Dataset: California (GitHub, aashigoyal210900/wildfire_cnn). Classes: no wildfire, wildfire.

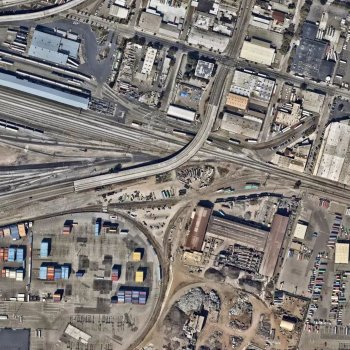
Label: no wildfire

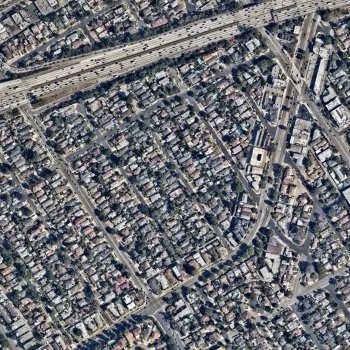
Label: no wildfire

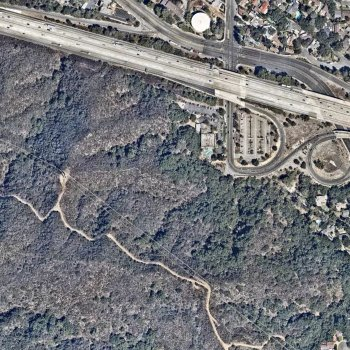
Label: wildfire

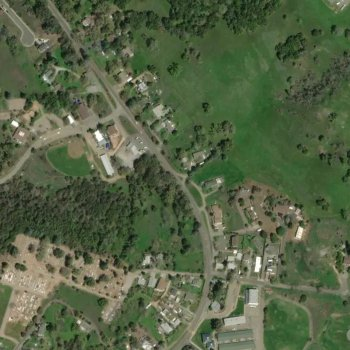
Label: wildfire

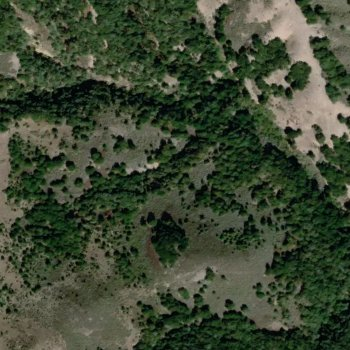
Label: wildfire

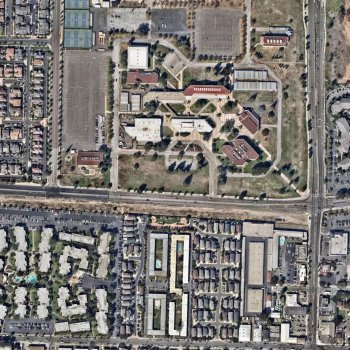
Label: no wildfire
